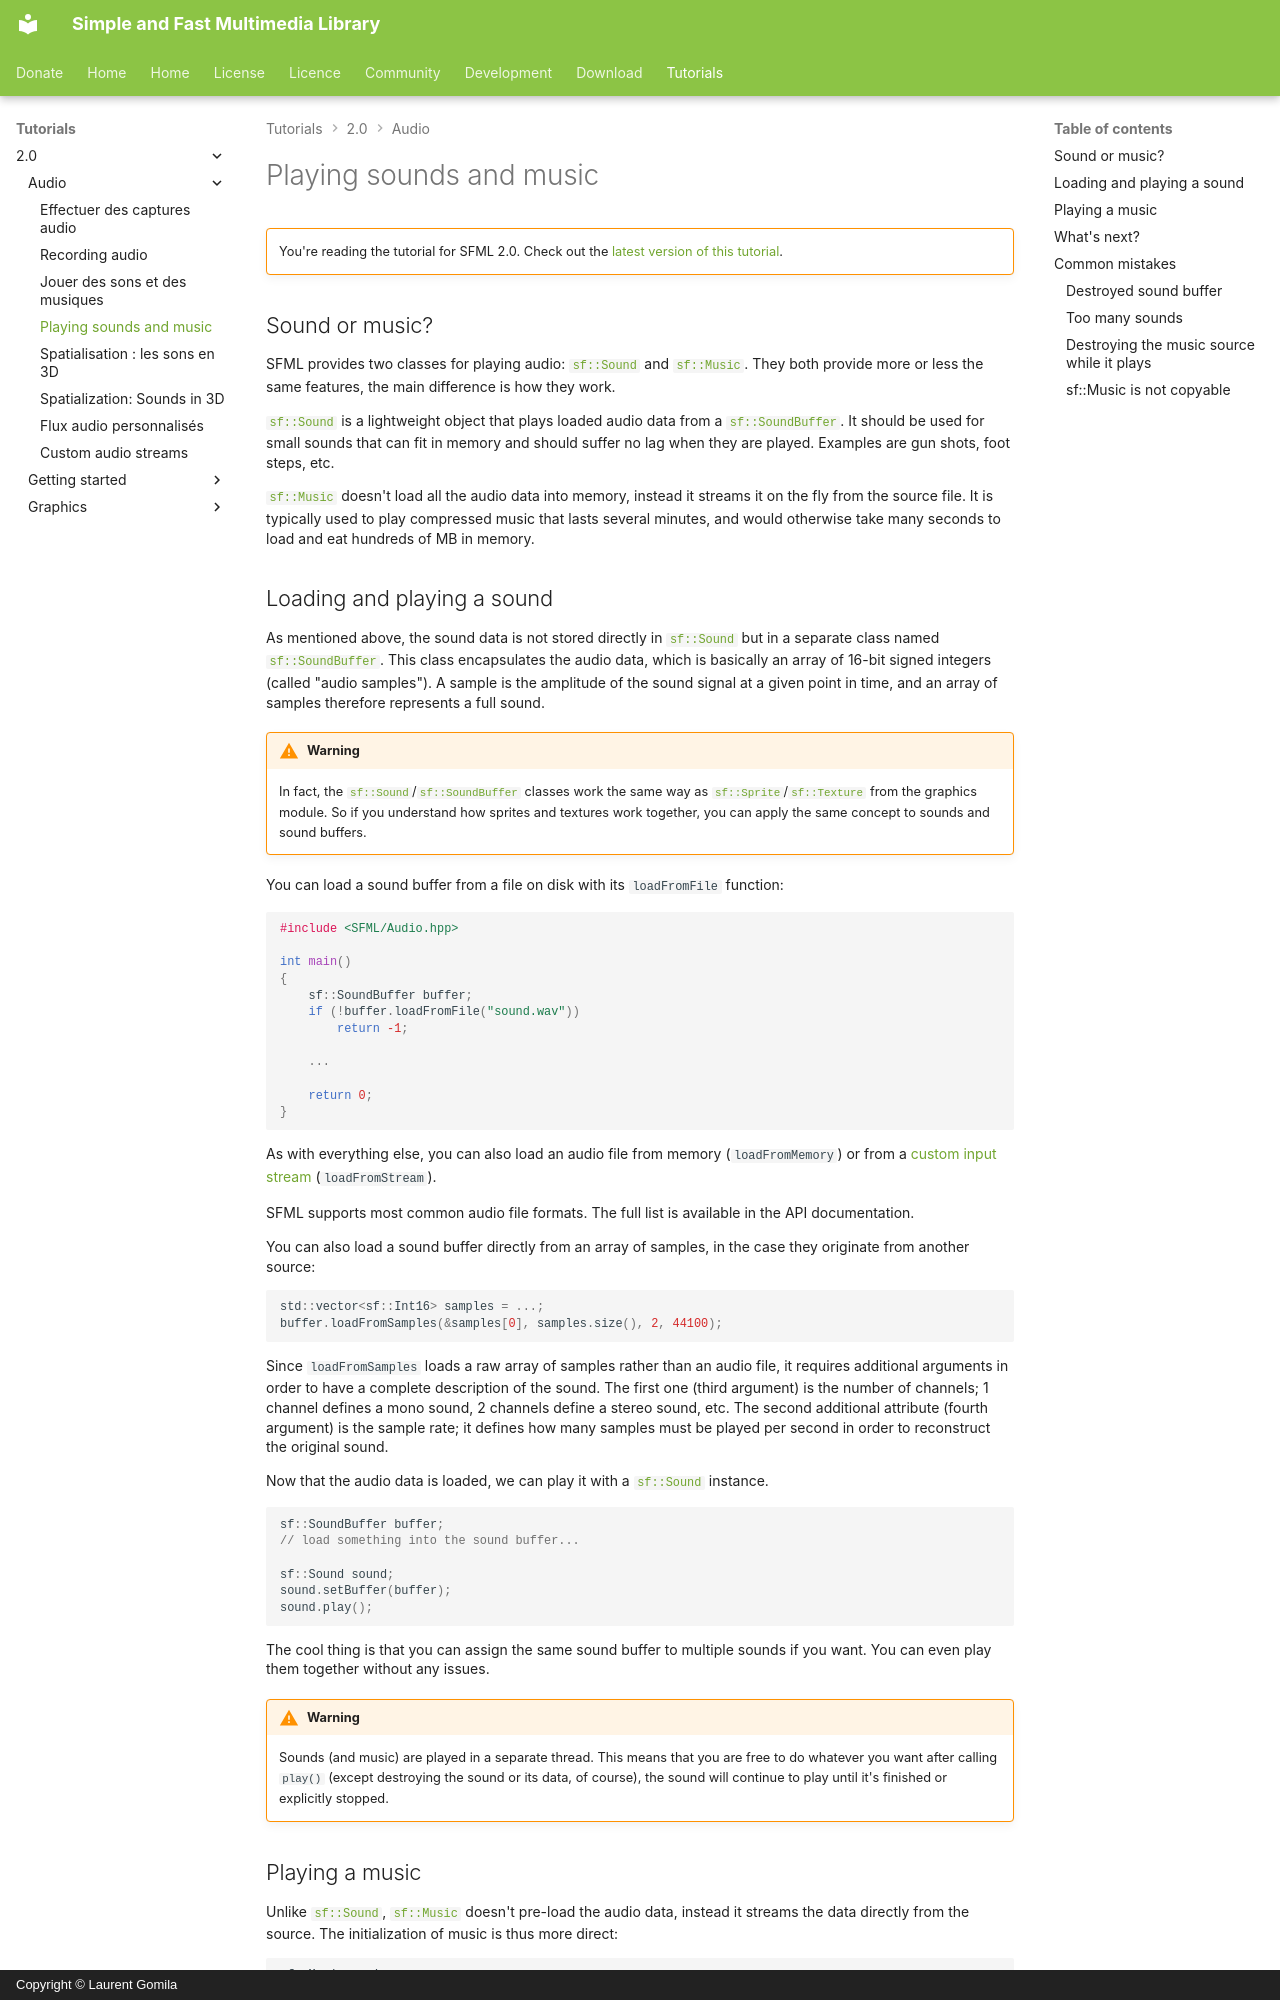

repository: SFML/SFML-Website · page: tutorials/2.0/audio/sounds/index.html · generator: mkdocs · copyright: Copyright © Laurent Gomila

# Playing sounds and music

!!! warning ""

    You're reading the tutorial for SFML 2.0. Check out the [latest version of this tutorial](/tutorials/latest/audio/sounds/).

## Sound or music?

SFML provides two classes for playing audio: [`sf::Sound`](../../../documentation/2.0/classsf_1_1Sound.html "sf::Sound documentation") and [`sf::Music`](../../../documentation/2.0/classsf_1_1Music.html "sf::Music documentation"). They both provide more or less the same features, the main difference is how they work.

[`sf::Sound`](../../../documentation/2.0/classsf_1_1Sound.html "sf::Sound documentation") is a lightweight object that plays loaded audio data from a [`sf::SoundBuffer`](../../../documentation/2.0/classsf_1_1SoundBuffer.html "sf::SoundBuffer documentation"). It should be used for small sounds that can fit in memory and should suffer no lag when they are played. Examples are gun shots, foot steps, etc.

[`sf::Music`](../../../documentation/2.0/classsf_1_1Music.html "sf::Music documentation") doesn't load all the audio data into memory, instead it streams it on the fly from the source file. It is typically used to play compressed music that lasts several minutes, and would otherwise take many seconds to load and eat hundreds of MB in memory.
